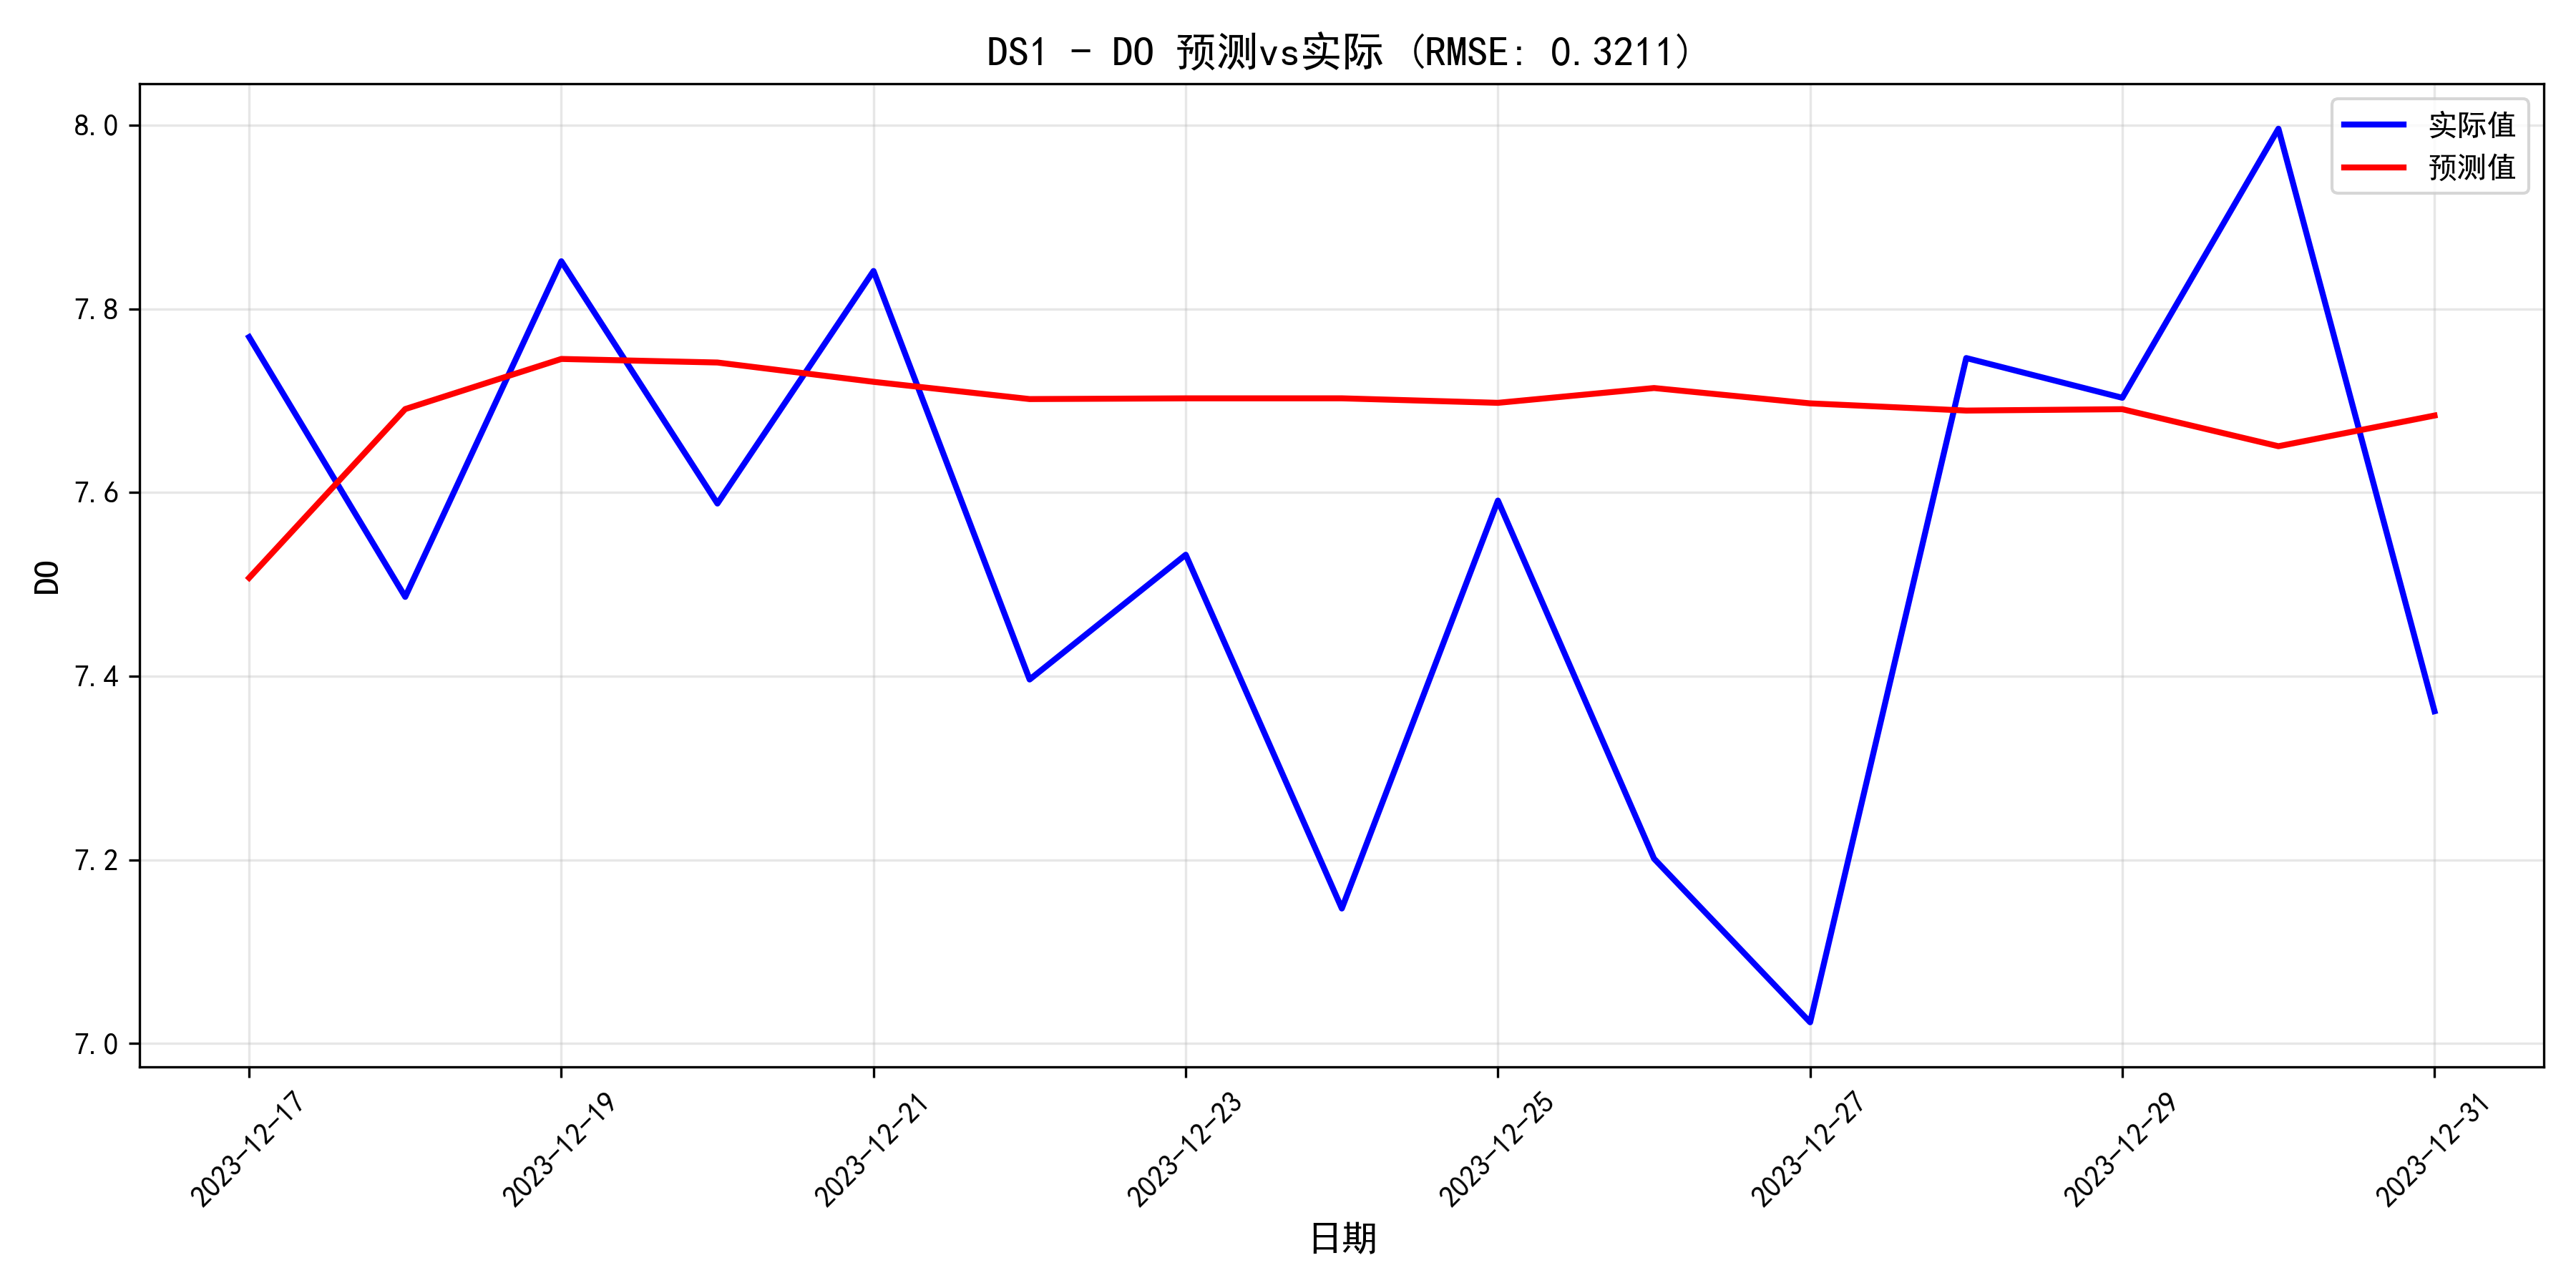

The file beside this chart, header and first rows:
日期, 预测值, 实际值, 误差, 相对误差%
2023-12-17, 7.507, 7.769, -0.2623, 3.376
2023-12-18, 7.691, 7.486, 0.2045, 2.732
2023-12-19, 7.746, 7.852, -0.1064, 1.355
2023-12-20, 7.742, 7.588, 0.1536, 2.024
2023-12-21, 7.721, 7.841, -0.1207, 1.539
2023-12-22, 7.702, 7.396, 0.3054, 4.129
2023-12-23, 7.703, 7.532, 0.1703, 2.261
2023-12-24, 7.703, 7.147, 0.5556, 7.774
2023-12-25, 7.698, 7.591, 0.1064, 1.402
2023-12-26, 7.714, 7.201, 0.5125, 7.117
2023-12-27, 7.697, 7.023, 0.674, 9.597
2023-12-28, 7.689, 7.747, -0.0572, 0.7383
2023-12-29, 7.691, 7.703, -0.01243, 0.1613
2023-12-30, 7.651, 7.996, -0.3458, 4.324
2023-12-31, 7.684, 7.362, 0.322, 4.374
